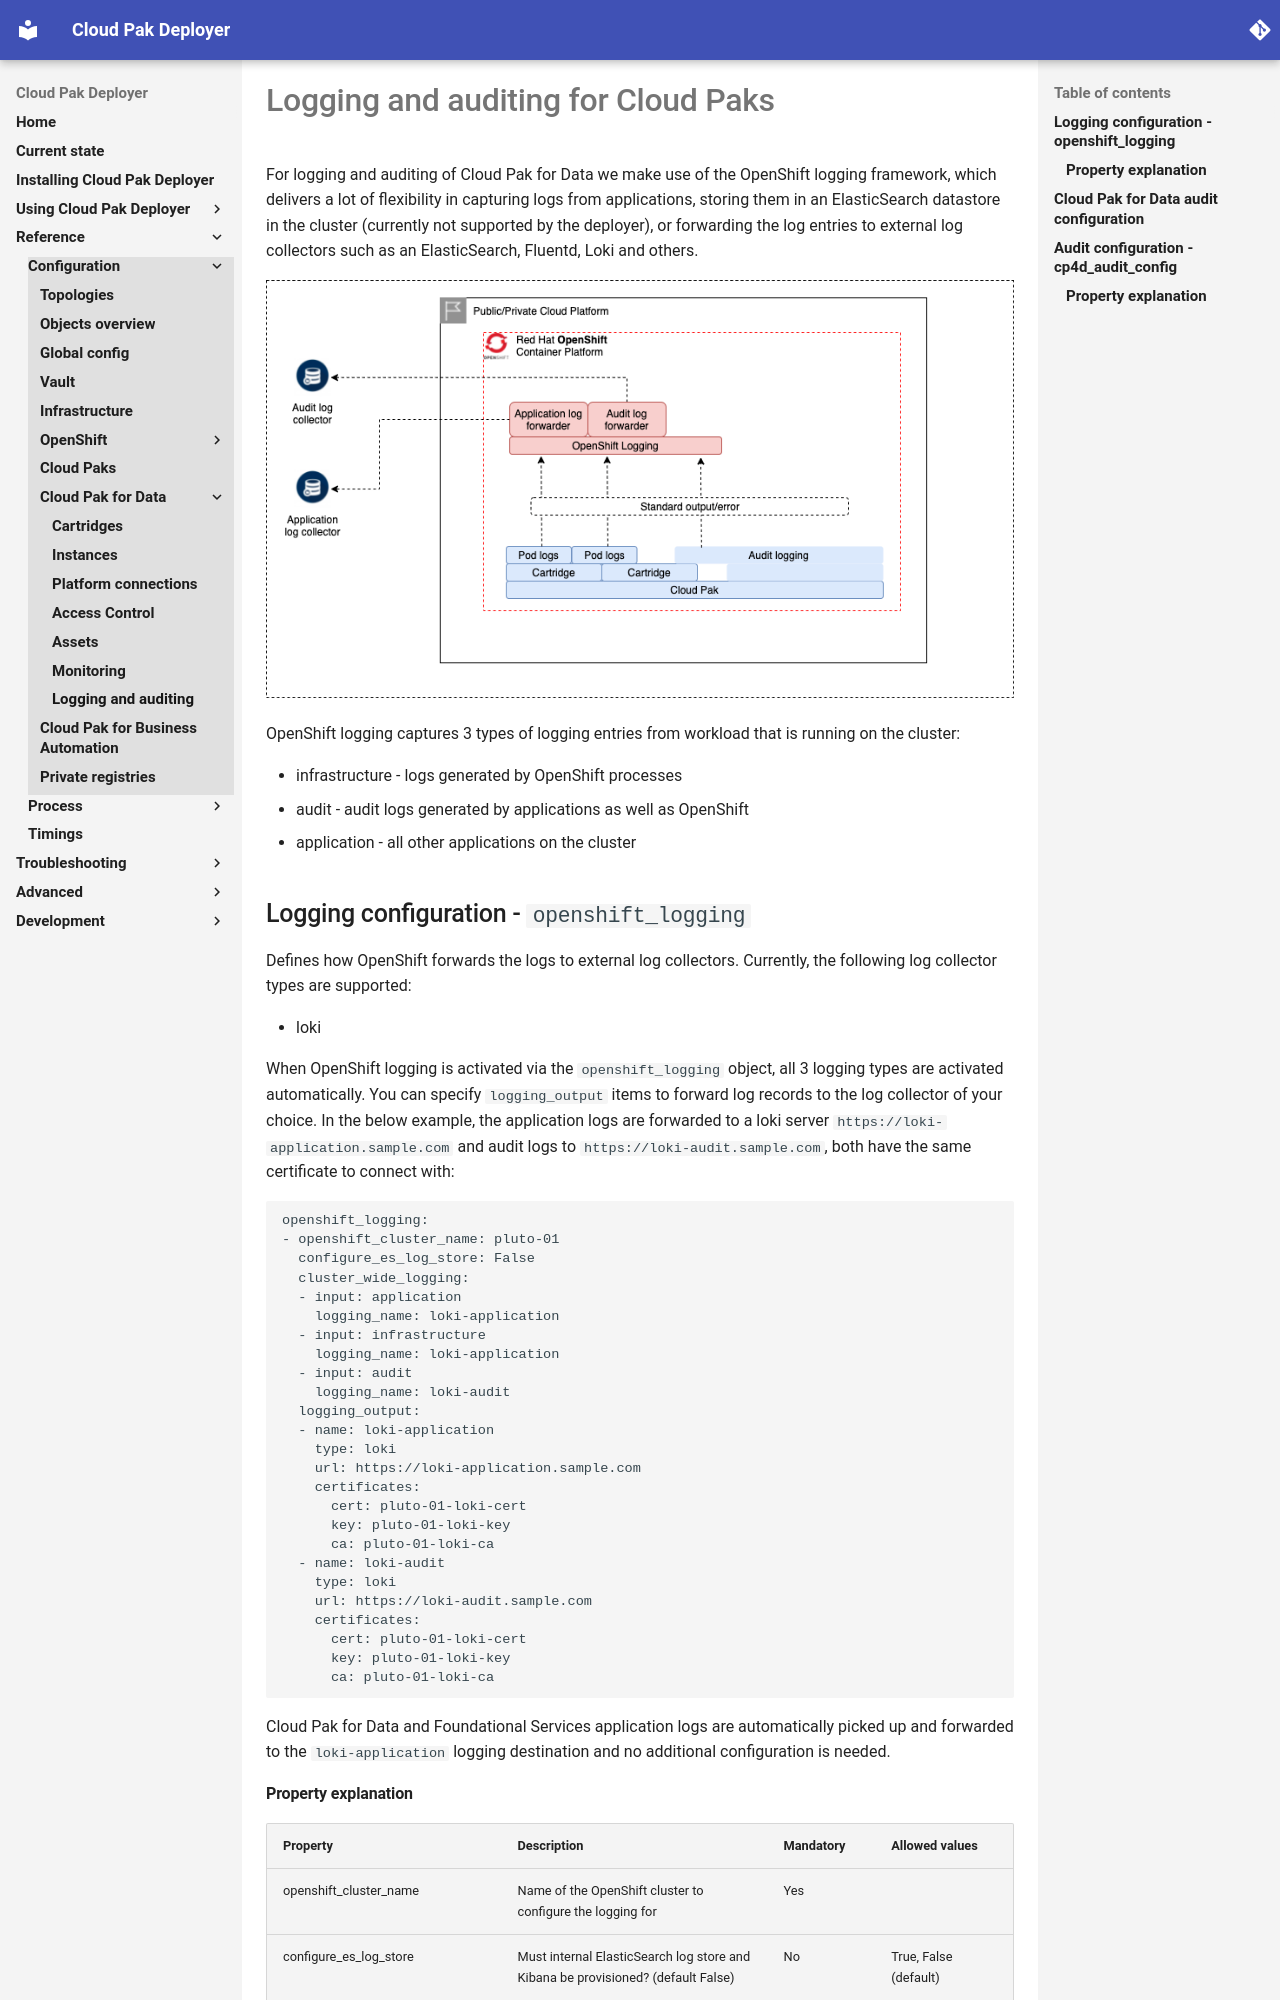

repository: IBM/cloud-pak-deployer · page: 30-reference/configuration/logging-auditing/index.html · generator: mkdocs

# Logging and auditing for Cloud Paks

For logging and auditing of Cloud Pak for Data we make use of the OpenShift logging framework, which delivers a lot of flexibility in capturing logs from applications, storing them in an ElasticSearch datastore in the cluster (currently not supported by the deployer), or forwarding the log entries to external log collectors such as an ElasticSearch, Fluentd, Loki and others.

![Logging overview](images/cloud-pak-deployer-logging.png)

OpenShift logging captures 3 types of logging entries from workload that is running on the cluster:

* infrastructure - logs generated by OpenShift processes
* audit - audit logs generated by applications as well as OpenShift
* application - all other applications on the cluster

## Logging configuration - `openshift_logging`

Defines how OpenShift forwards the logs to external log collectors. Currently, the following log collector types are supported:

- loki

When OpenShift logging is activated via the `openshift_logging` object, all 3 logging types are activated automatically. You can specify `logging_output` items to forward log records to the log collector of your choice. In the below example, the application logs are forwarded to a loki server `https://loki-application.sample.com` and audit logs to `https://loki-audit.sample.com`, both have the same certificate to connect with:

```
openshift_logging:
- openshift_cluster_name: pluto-01
  configure_es_log_store: False
  cluster_wide_logging:
  - input: application
    logging_name: loki-application
  - input: infrastructure
    logging_name: loki-application
  - input: audit
    logging_name: loki-audit
  logging_output:
  - name: loki-application
    type: loki
    url: https://loki-application.sample.com
    certificates:
      cert: pluto-01-loki-cert
      key: pluto-01-loki-key
      ca: pluto-01-loki-ca
  - name: loki-audit
    type: loki
    url: https://loki-audit.sample.com
    certificates:
      cert: pluto-01-loki-cert
      key: pluto-01-loki-key
      ca: pluto-01-loki-ca
```

Cloud Pak for Data and Foundational Services application logs are automatically picked up and forwarded to the `loki-application` logging destination and no additional configuration is needed.
